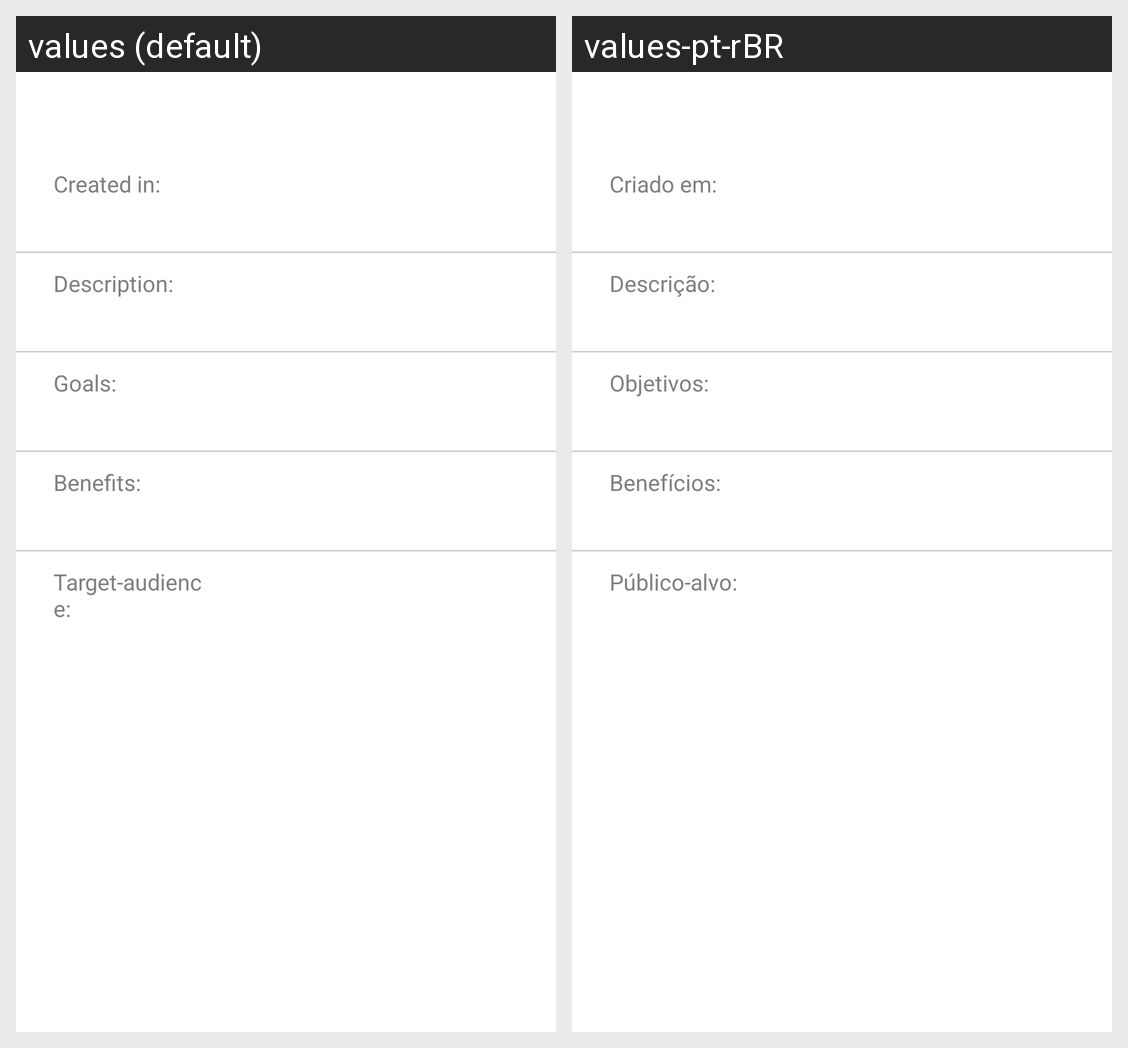

The same Android screen rendered under two of its app's locales, left to right. List the strings drawn on it with the default value and each locale's translation.
Android screen res/layout/escopo.xml rendered under 2 locales, left to right: values (default), values-pt-rBR. Device: Nexus 5 (rendered at 1080×1920; each locale shown at half size, 540×960, under a caption strip naming it); theme Theme.AppCompat.Light.
Strings drawn on this screen, with the default value and each locale's value (text and hints the layout hard-codes, and strings that could not be matched under every locale, appear in the picture but are not listed):

tela_escopo_criado_em
  values: Created in:
  values-pt-rBR: Criado em:

tela_escopo_descricao
  values: Description:
  values-pt-rBR: Descrição:

tela_escopo_objetivos
  values: Goals:
  values-pt-rBR: Objetivos:

tela_escopo_beneficios
  values: Benefits:
  values-pt-rBR: Benefícios:

tela_escopo_publico_alvo
  values: Target-audience:
  values-pt-rBR: Público-alvo:
